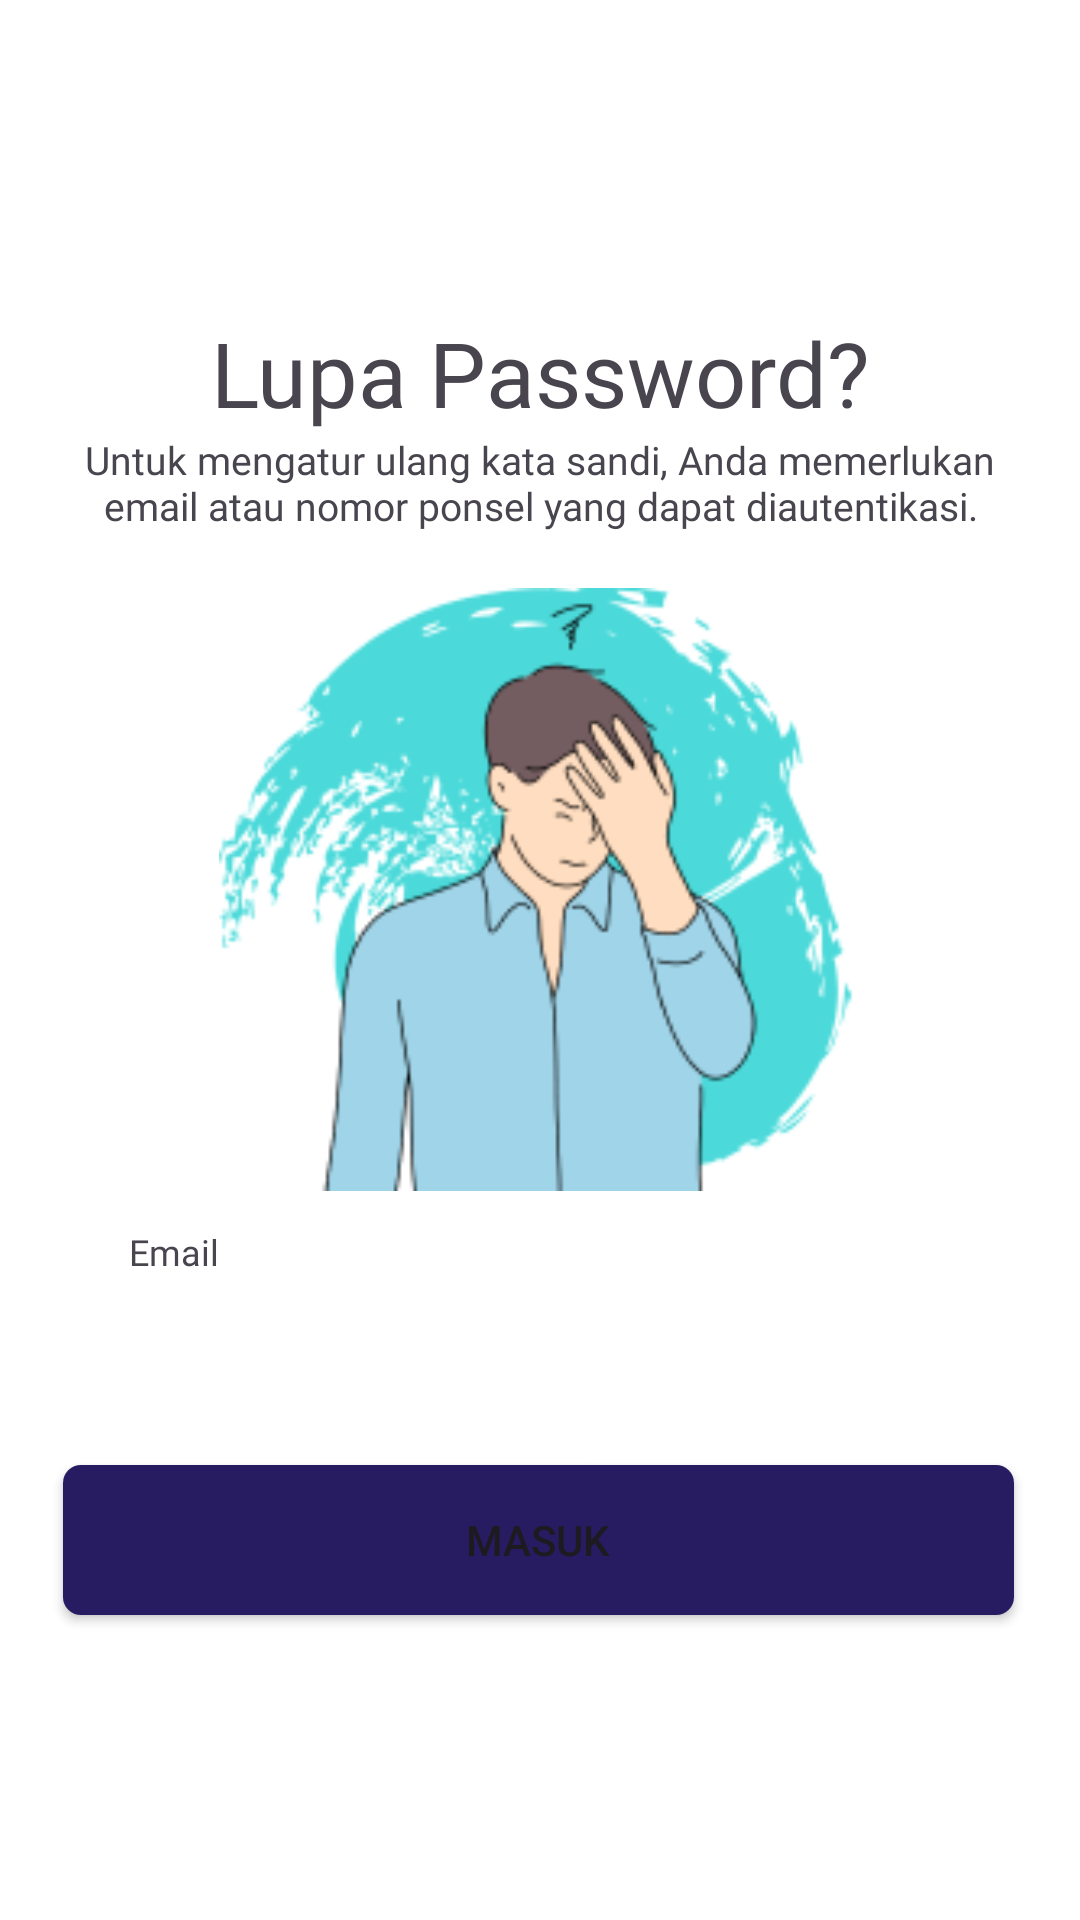

Here is an Android app screen rendered from its layout file. Give the layout XML and the strings, colors and styles it references.
<!-- AndroidManifest.xml: application theme Theme.MinatKu -->
<!-- res/layout/activity_forgot_pw.xml -->
<?xml version="1.0" encoding="utf-8"?>
<androidx.constraintlayout.widget.ConstraintLayout xmlns:android="http://schemas.android.com/apk/res/android"
    xmlns:app="http://schemas.android.com/apk/res-auto"
    xmlns:tools="http://schemas.android.com/tools"
    android:layout_width="match_parent"
    android:layout_height="match_parent"
    android:background="@color/base_page"
    tools:context=".ui.forgotPW.ForgotPwActivity">

    <ImageView
        android:id="@+id/suc_img"
        android:layout_width="244dp"
        android:layout_height="201dp"
        android:layout_marginTop="196dp"
        android:contentDescription="@string/image_success"
        app:layout_constraintEnd_toEndOf="parent"
        app:layout_constraintStart_toStartOf="parent"
        app:layout_constraintTop_toTopOf="parent"
        app:srcCompat="@drawable/forgot_img" />

    <TextView
        android:id="@+id/TextMain"
        android:layout_width="wrap_content"
        android:layout_height="wrap_content"
        android:layout_marginTop="104dp"
        android:fontFamily="@font/dmsans_18pt_bold"
        android:text="@string/forg_main"
        android:textSize="30sp"
        app:layout_constraintEnd_toEndOf="parent"
        app:layout_constraintStart_toStartOf="parent"
        app:layout_constraintTop_toTopOf="parent" />

    <TextView
        android:id="@+id/textDesc"
        android:layout_width="314dp"
        android:layout_height="wrap_content"
        android:fontFamily="@font/dmsans_18pt_regular"
        android:text="@string/forg_desc"
        android:textAlignment="center"
        android:textSize="13sp"
        app:layout_constraintEnd_toEndOf="parent"
        app:layout_constraintStart_toStartOf="parent"
        app:layout_constraintTop_toBottomOf="@+id/TextMain" />

    <TextView
        android:id="@+id/textView"
        android:layout_width="wrap_content"
        android:layout_height="wrap_content"
        android:layout_marginTop="12dp"
        android:fontFamily="@font/dmsans_18pt_bold"
        android:text="@string/email"
        android:textSize="12sp"
        app:layout_constraintEnd_toEndOf="parent"
        app:layout_constraintHorizontal_bias="0.13"
        app:layout_constraintStart_toStartOf="parent"
        app:layout_constraintTop_toBottomOf="@+id/suc_img" />

    <com.google.android.material.textfield.TextInputLayout
        android:id="@+id/textInputLayout"
        android:layout_width="317dp"
        android:layout_height="60dp"
        android:layout_marginStart="32dp"
        android:layout_marginEnd="32dp"
        android:alpha="0"
        app:layout_constraintBottom_toBottomOf="parent"
        app:layout_constraintEnd_toEndOf="parent"
        app:layout_constraintStart_toStartOf="parent"
        app:layout_constraintTop_toBottomOf="@+id/textView"
        app:layout_constraintVertical_bias="0.0"
        tools:alpha="100">

        <com.bangkit.minatku.custom.EmailValidator
            android:layout_width="317dp"
            android:layout_height="50dp"
            android:ems="10"
            android:inputType="textEmailAddress"
            tools:ignore="SpeakableTextPresentCheck" />

    </com.google.android.material.textfield.TextInputLayout>

    <Button
        android:id="@+id/masuk"
        android:layout_width="317dp"
        android:layout_height="50dp"
        android:background="@drawable/rounded"
        android:text="@string/Masuk"
        app:layout_constraintBottom_toBottomOf="parent"
        app:layout_constraintEnd_toEndOf="parent"
        app:layout_constraintHorizontal_bias="0.489"
        app:layout_constraintStart_toStartOf="parent"
        app:layout_constraintTop_toBottomOf="@+id/textInputLayout"
        app:layout_constraintVertical_bias="0.03" />

</androidx.constraintlayout.widget.ConstraintLayout>
<!-- resources referenced by this layout -->
<resources>
  <color name="base_page">#FFFFFFFF</color>
  <!-- drawable forgot_img: png bitmap (drawable, 25657 bytes) -->
  <!-- drawable rounded (drawable) -->
  <?xml version="1.0" encoding="utf-8"?>
  <shape xmlns:android="http://schemas.android.com/apk/res/android">
      <corners android:radius="6dp" />
      <solid android:color="@color/dark_blue"/>
  </shape>
  <string name="Masuk">Masuk</string>
  <string name="email">Email</string>
  <string name="forg_desc">Untuk mengatur ulang kata sandi, Anda memerlukan email atau nomor ponsel yang dapat diautentikasi.</string>
  <string name="forg_main">Lupa Password?</string>
  <string name="image_success">Image_Success</string>
  <style name="Theme.MinatKu" parent="Base.Theme.MinatKu" />
  <color name="dark_blue">#271C61</color>
  <style name="Base.Theme.MinatKu" parent="Theme.Material3.DayNight.NoActionBar">
          
           <item name="colorPrimary">@color/blue</item>
      </style>
  <color name="blue">#4CD9D9</color>
</resources>
